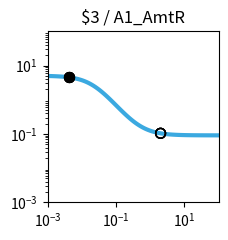

Write the Python code that produced this figure. (Note: this script raises an exception after producing the figure.)
import matplotlib.pyplot as plt
import matplotlib.ticker as ticker
import numpy as np

fig, ax = plt.subplots(figsize=(2.5,2.5))

plt.xlim(1.000000e-03, 1.000000e+02)
plt.ylim(1.000000e-03, 1.000000e+02)

x = np.array([1.000000e-03,1.122018e-03,1.258925e-03,1.412538e-03,1.584893e-03,1.778279e-03,1.995262e-03,2.238721e-03,2.511886e-03,2.818383e-03,3.162278e-03,3.548134e-03,3.981072e-03,4.466836e-03,5.011872e-03,5.623413e-03,6.309573e-03,7.079458e-03,7.943282e-03,8.912509e-03,1.000000e-02,1.122018e-02,1.258925e-02,1.412538e-02,1.584893e-02,1.778279e-02,1.995262e-02,2.238721e-02,2.511886e-02,2.818383e-02,3.162278e-02,3.548134e-02,3.981072e-02,4.466836e-02,5.011872e-02,5.623413e-02,6.309573e-02,7.079458e-02,7.943282e-02,8.912509e-02,1.000000e-01,1.122018e-01,1.258925e-01,1.412538e-01,1.584893e-01,1.778279e-01,1.995262e-01,2.238721e-01,2.511886e-01,2.818383e-01,3.162278e-01,3.548134e-01,3.981072e-01,4.466836e-01,5.011872e-01,5.623413e-01,6.309573e-01,7.079458e-01,7.943282e-01,8.912509e-01,1.000000e+00,1.122018e+00,1.258925e+00,1.412538e+00,1.584893e+00,1.778279e+00,1.995262e+00,2.238721e+00,2.511886e+00,2.818383e+00,3.162278e+00,3.548134e+00,3.981072e+00,4.466836e+00,5.011872e+00,5.623413e+00,6.309573e+00,7.079458e+00,7.943282e+00,8.912509e+00,1.000000e+01,1.122018e+01,1.258925e+01,1.412538e+01,1.584893e+01,1.778279e+01,1.995262e+01,2.238721e+01,2.511886e+01,2.818383e+01,3.162278e+01,3.548134e+01,3.981072e+01,4.466836e+01,5.011872e+01,5.623413e+01,6.309573e+01,7.079458e+01,7.943282e+01,8.912509e+01,1.000000e+02,])
y = np.array([4.950744e+00,4.937165e+00,4.921475e+00,4.903362e+00,4.882475e+00,4.858420e+00,4.830758e+00,4.799000e+00,4.762613e+00,4.721013e+00,4.673573e+00,4.619631e+00,4.558498e+00,4.489471e+00,4.411861e+00,4.325011e+00,4.228334e+00,4.121352e+00,4.003734e+00,3.875348e+00,3.736297e+00,3.586967e+00,3.428047e+00,3.260549e+00,3.085801e+00,2.905414e+00,2.721238e+00,2.535288e+00,2.349657e+00,2.166423e+00,1.987560e+00,1.814851e+00,1.649827e+00,1.493722e+00,1.347449e+00,1.211603e+00,1.086481e+00,9.721111e-01,8.682949e-01,7.746531e-01,6.906692e-01,6.157319e-01,5.491718e-01,4.902918e-01,4.383927e-01,3.927915e-01,3.528354e-01,3.179107e-01,2.874491e-01,2.609295e-01,2.378791e-01,2.178724e-01,2.005286e-01,1.855093e-01,1.725148e-01,1.612811e-01,1.515762e-01,1.431971e-01,1.359664e-01,1.297294e-01,1.243516e-01,1.197161e-01,1.157217e-01,1.122805e-01,1.093165e-01,1.067641e-01,1.045663e-01,1.026742e-01,1.010455e-01,9.964361e-02,9.843706e-02,9.739872e-02,9.650518e-02,9.573630e-02,9.507471e-02,9.450548e-02,9.401571e-02,9.359434e-02,9.323182e-02,9.291993e-02,9.265162e-02,9.242079e-02,9.222222e-02,9.205139e-02,9.190443e-02,9.177801e-02,9.166926e-02,9.157571e-02,9.149524e-02,9.142601e-02,9.136646e-02,9.131523e-02,9.127116e-02,9.123326e-02,9.120065e-02,9.117260e-02,9.114847e-02,9.112772e-02,9.110986e-02,9.109450e-02,9.108129e-02,])
c = "#3ba9e0"

hi_x = np.array([4.200000e-03,4.200000e-03,4.200000e-03,4.200000e-03,])
hi_y = np.array([4.527426e+00,4.527426e+00,4.527426e+00,4.527426e+00,])
lo_x = np.array([2.008200e+00,2.008200e+00,2.008200e+00,2.008200e+00,])
lo_y = np.array([1.044524e-01,1.044524e-01,1.044524e-01,1.044524e-01,])

plt.loglog(x,y,lw=3,color=c)
plt.scatter(hi_x,hi_y,marker='o',s=50,color='black',zorder=10)
plt.scatter(lo_x,lo_y,marker='o',s=50,edgecolors='black',color='none',zorder=10)

plt.title("$3 / A1_AmtR")

ax.xaxis.set_major_locator(ticker.LogLocator(numticks=3))
ax.yaxis.set_major_locator(ticker.LogLocator(numticks=3))

ax.set_aspect('equal')
plt.tight_layout()

plt.savefig("/content/output/0xB0/response_plot_$3_A1_AmtR.png", bbox_inches='tight')
